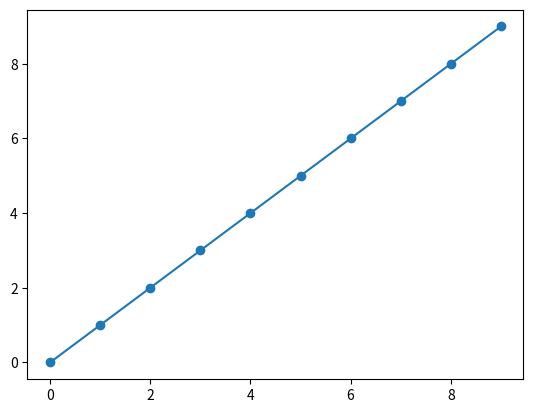

Write Python code to recreate this figure.
# -*- coding: utf-8 -*-
"""
Created on Thu May 18 15:56:09 2023

[redacted]
"""
import matplotlib.pyplot as plt

plt.plot(range(10), range(10))
plt.show()
plt.scatter(range(10), range(10))
plt.show()

